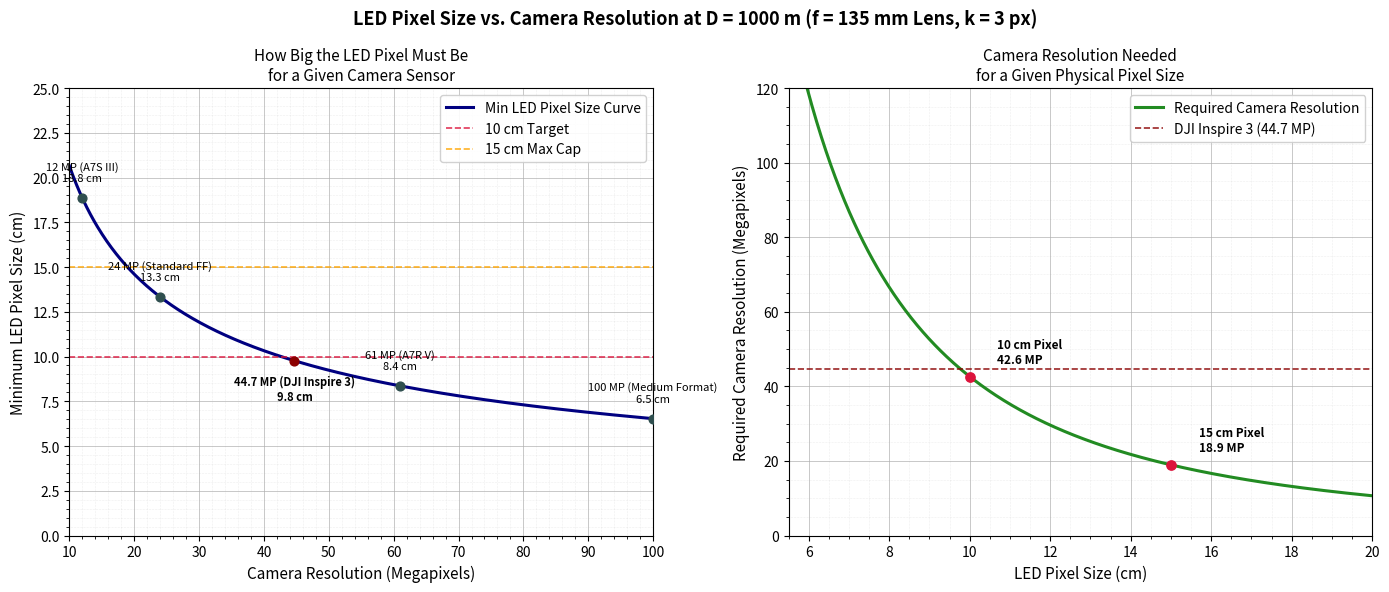

Recreate this plot in Python.
# %%
import matplotlib.pyplot as plt
import matplotlib.ticker as ticker
import numpy as np

'''
This program is meant to illustrate the pixel size required vs camera resolution. 
The parameters are a 1km distance, using a 135mm lens, as well as each LED being required to fill 3 pixels of the camera.
The lens to camera combination could be better optomized, but keeping focal length constant is necessary for the equation.
'''

#hard coded camera specs of the DJI Inspire 3
SENSOR_WIDTH_MM = 36.0  # 35mm Full-Frame width
SENSOR_HEIGHT_MM = 23.98  # 35mm Full-Frame height (8K 3:2 aspect ratio)
FOCAL_LENGTH_MM = 135.0  # Fixed lens focal length
DISTANCE_M = 1000.0  # Fixed distance to target (1 km)
K_SAMPLES = 3.0  # Camera sensor pixels per LED pixel module

# Your camera benchmark
CAMERA_RES_X = 8192
CAMERA_RES_Y = 5456
CAMERA_MP = 44.7

# ==============================================================================
# CLOSED-FORM DERIVATIONS (for D = 1000 m, f = 135 mm, W = 36 mm, k = 3 px)
# ==============================================================================
# Optical projection: s_cm = (k * D * W_sensor) / (f * N_x * 10) = 80,000 / N_x
# Since MP = N_x * N_y / 1e6 and N_y = N_x * (23.98 / 36.0):
#   N_x = sqrt(MP * 1e6 * (36.0 / 23.98))
#   s_cm = 65.29 / sqrt(MP)
#   MP   = 4263.11 / (s_cm ^ 2)


def pixel_size_from_mp(mp):
  """Computes min LED pixel size (cm) for a given camera resolution in MP."""
  return 65.2925 / np.sqrt(mp)


def mp_from_pixel_size(s_cm):
  """Computes required camera resolution (MP) for a given LED pixel size in cm."""
  return 4263.11 / (s_cm**2)


# ==============================================================================
# DUAL-PERSPECTIVE PLOTTING (High-Detail View)
# ==============================================================================
fig, (ax1, ax2) = plt.subplots(1, 2, figsize=(14, 6))
fig.suptitle(
    f"LED Pixel Size vs. Camera Resolution at D = {int(DISTANCE_M)} m (f ="
    f" {int(FOCAL_LENGTH_MM)} mm Lens, k = {K_SAMPLES:.0f} px)",
    fontsize=13,
    fontweight="bold",
)

# ------------------------------------------------------------------------------
# PANEL 1: LED Pixel Size (cm) vs. Camera Resolution (MP)
# ------------------------------------------------------------------------------
mp_range = np.linspace(10, 100, 500)
pixel_sizes = pixel_size_from_mp(mp_range)

ax1.plot(
    mp_range,
    pixel_sizes,
    color="navy",
    linewidth=2.2,
    label="Min LED Pixel Size Curve",
)

# Reference cameras
ref_cameras = [
    (12.0, "12 MP (A7S III)"),
    (24.0, "24 MP (Standard FF)"),
    (44.7, "44.7 MP (DJI Inspire 3)"),
    (61.0, "61 MP (A7R V)"),
    (100.0, "100 MP (Medium Format)"),
]

for mp, label in ref_cameras:
  s_val = pixel_size_from_mp(mp)
  color = "darkred" if mp == CAMERA_MP else "darkslategrey"
  ax1.scatter([mp], [s_val], color=color, s=40, zorder=5)
  ax1.annotate(
      f"{label}\n{s_val:.1f} cm",
      (mp, s_val),
      textcoords="offset points",
      xytext=(0, 12 if mp != CAMERA_MP else -28),
      ha="center",
      fontsize=8,
      fontweight="bold" if mp == CAMERA_MP else "normal",
  )

# Target benchmark lines
ax1.axhline(
    10.0,
    color="crimson",
    linestyle="--",
    linewidth=1.2,
    alpha=0.85,
    label="10 cm Target",
)
ax1.axhline(
    15.0,
    color="orange",
    linestyle="--",
    linewidth=1.2,
    alpha=0.85,
    label="15 cm Max Cap",
)

ax1.set_xlim(10, 100)
ax1.set_ylim(0, 25)
ax1.set_xlabel("Camera Resolution (Megapixels)", fontsize=11)
ax1.set_ylabel("Minimum LED Pixel Size (cm)", fontsize=11)
ax1.set_title(
    "How Big the LED Pixel Must Be\nfor a Given Camera Sensor", fontsize=11
)

ax1.xaxis.set_major_locator(ticker.MultipleLocator(10))
ax1.xaxis.set_minor_locator(ticker.MultipleLocator(2))
ax1.yaxis.set_major_locator(ticker.MultipleLocator(2.5))
ax1.yaxis.set_minor_locator(ticker.MultipleLocator(0.5))
ax1.grid(which="major", linestyle="-", linewidth=0.7, alpha=0.7)
ax1.grid(which="minor", linestyle=":", linewidth=0.4, alpha=0.4)
ax1.legend(loc="upper right", framealpha=0.9)

# ------------------------------------------------------------------------------
# PANEL 2: Required Camera Resolution (MP) vs. LED Pixel Size (cm)
# ------------------------------------------------------------------------------
s_range = np.linspace(5.5, 20.0, 500)
mp_needed = mp_from_pixel_size(s_range)

ax2.plot(
    s_range,
    mp_needed,
    color="forestgreen",
    linewidth=2.2,
    label="Required Camera Resolution",
)

# Reference pixel sizes
ref_pixels = [(10.0, 42.63), (15.0, 18.95)]
for s_cm, req_mp in ref_pixels:
  ax2.scatter([s_cm], [req_mp], color="crimson", s=45, zorder=5)
  ax2.annotate(
      f"{s_cm:.0f} cm Pixel\n{req_mp:.1f} MP",
      (s_cm, req_mp),
      textcoords="offset points",
      xytext=(20, 10),
      ha="left",
      fontsize=8.5,
      fontweight="bold",
  )

# Your camera reference line
ax2.axhline(
    CAMERA_MP,
    color="darkred",
    linestyle="--",
    linewidth=1.2,
    alpha=0.85,
    label=f"DJI Inspire 3 ({CAMERA_MP} MP)",
)

ax2.set_xlim(5.5, 20.0)
ax2.set_ylim(0, 120)
ax2.set_xlabel("LED Pixel Size (cm)", fontsize=11)
ax2.set_ylabel("Required Camera Resolution (Megapixels)", fontsize=11)
ax2.set_title(
    "Camera Resolution Needed\nfor a Given Physical Pixel Size", fontsize=11
)

ax2.xaxis.set_major_locator(ticker.MultipleLocator(2.0))
ax2.xaxis.set_minor_locator(ticker.MultipleLocator(0.5))
ax2.yaxis.set_major_locator(ticker.MultipleLocator(20.0))
ax2.yaxis.set_minor_locator(ticker.MultipleLocator(5.0))
ax2.grid(which="major", linestyle="-", linewidth=0.7, alpha=0.7)
ax2.grid(which="minor", linestyle=":", linewidth=0.4, alpha=0.4)
ax2.legend(loc="upper right", framealpha=0.9)

plt.tight_layout()

# Save plot to current working directory
output_filename = "pixel_size_vs_resolution_1000m.png"
plt.savefig(output_filename, dpi=300)
print(f"Plot saved successfully as '{output_filename}'.")

plt.show()
